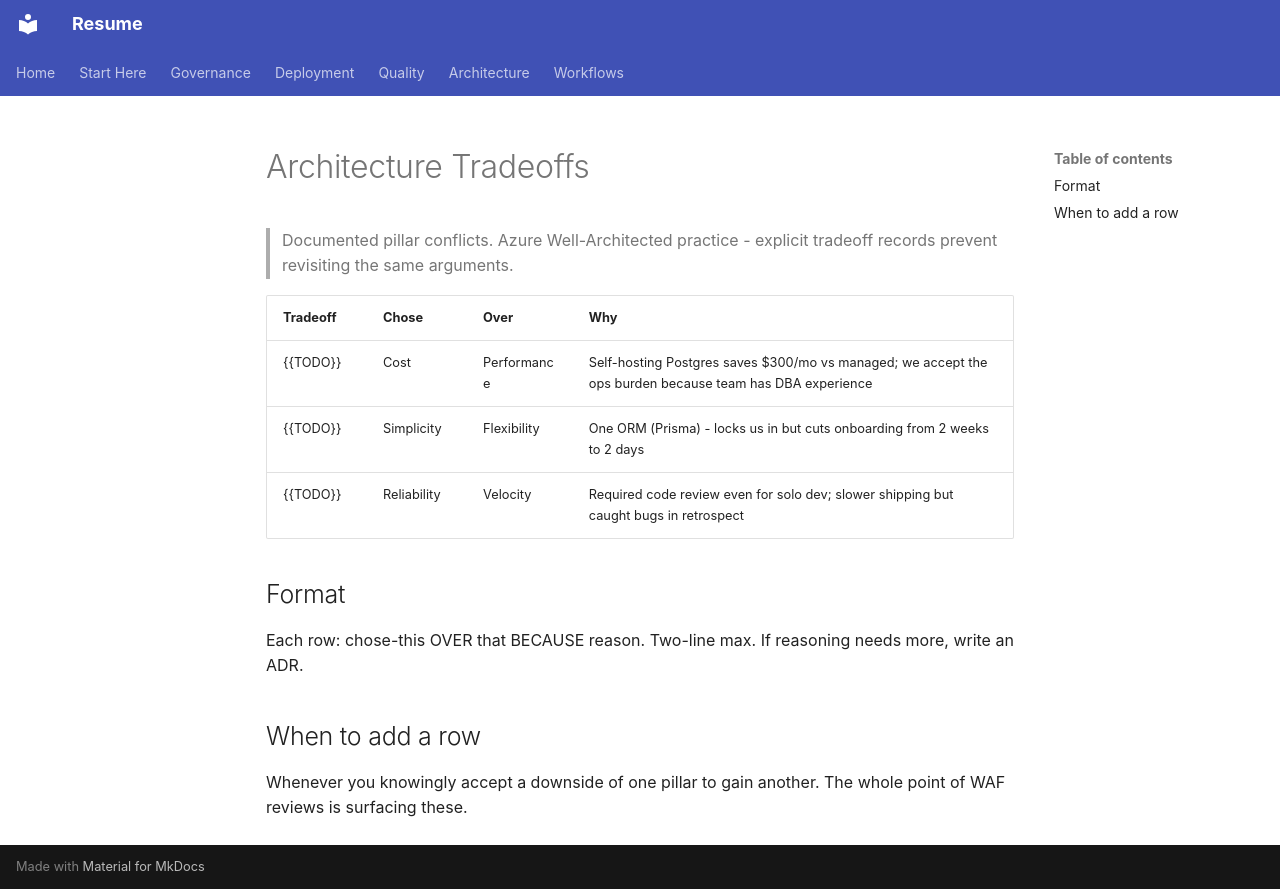

repository: Zestraxz/CH-Resume · page: architecture/tradeoffs/index.html · generator: mkdocs

# Architecture Tradeoffs

> Documented pillar conflicts. Azure Well-Architected practice - explicit tradeoff records prevent revisiting the same arguments.

| Tradeoff | Chose | Over | Why |
|---|---|---|---|
| {{TODO}} | Cost | Performance | Self-hosting Postgres saves $300/mo vs managed; we accept the ops burden because team has DBA experience |
| {{TODO}} | Simplicity | Flexibility | One ORM (Prisma) - locks us in but cuts onboarding from 2 weeks to 2 days |
| {{TODO}} | Reliability | Velocity | Required code review even for solo dev; slower shipping but caught bugs in retrospect |

## Format

Each row: chose-this OVER that BECAUSE reason. Two-line max. If reasoning needs more, write an ADR.

## When to add a row

Whenever you knowingly accept a downside of one pillar to gain another. The whole point of WAF reviews is surfacing these.
